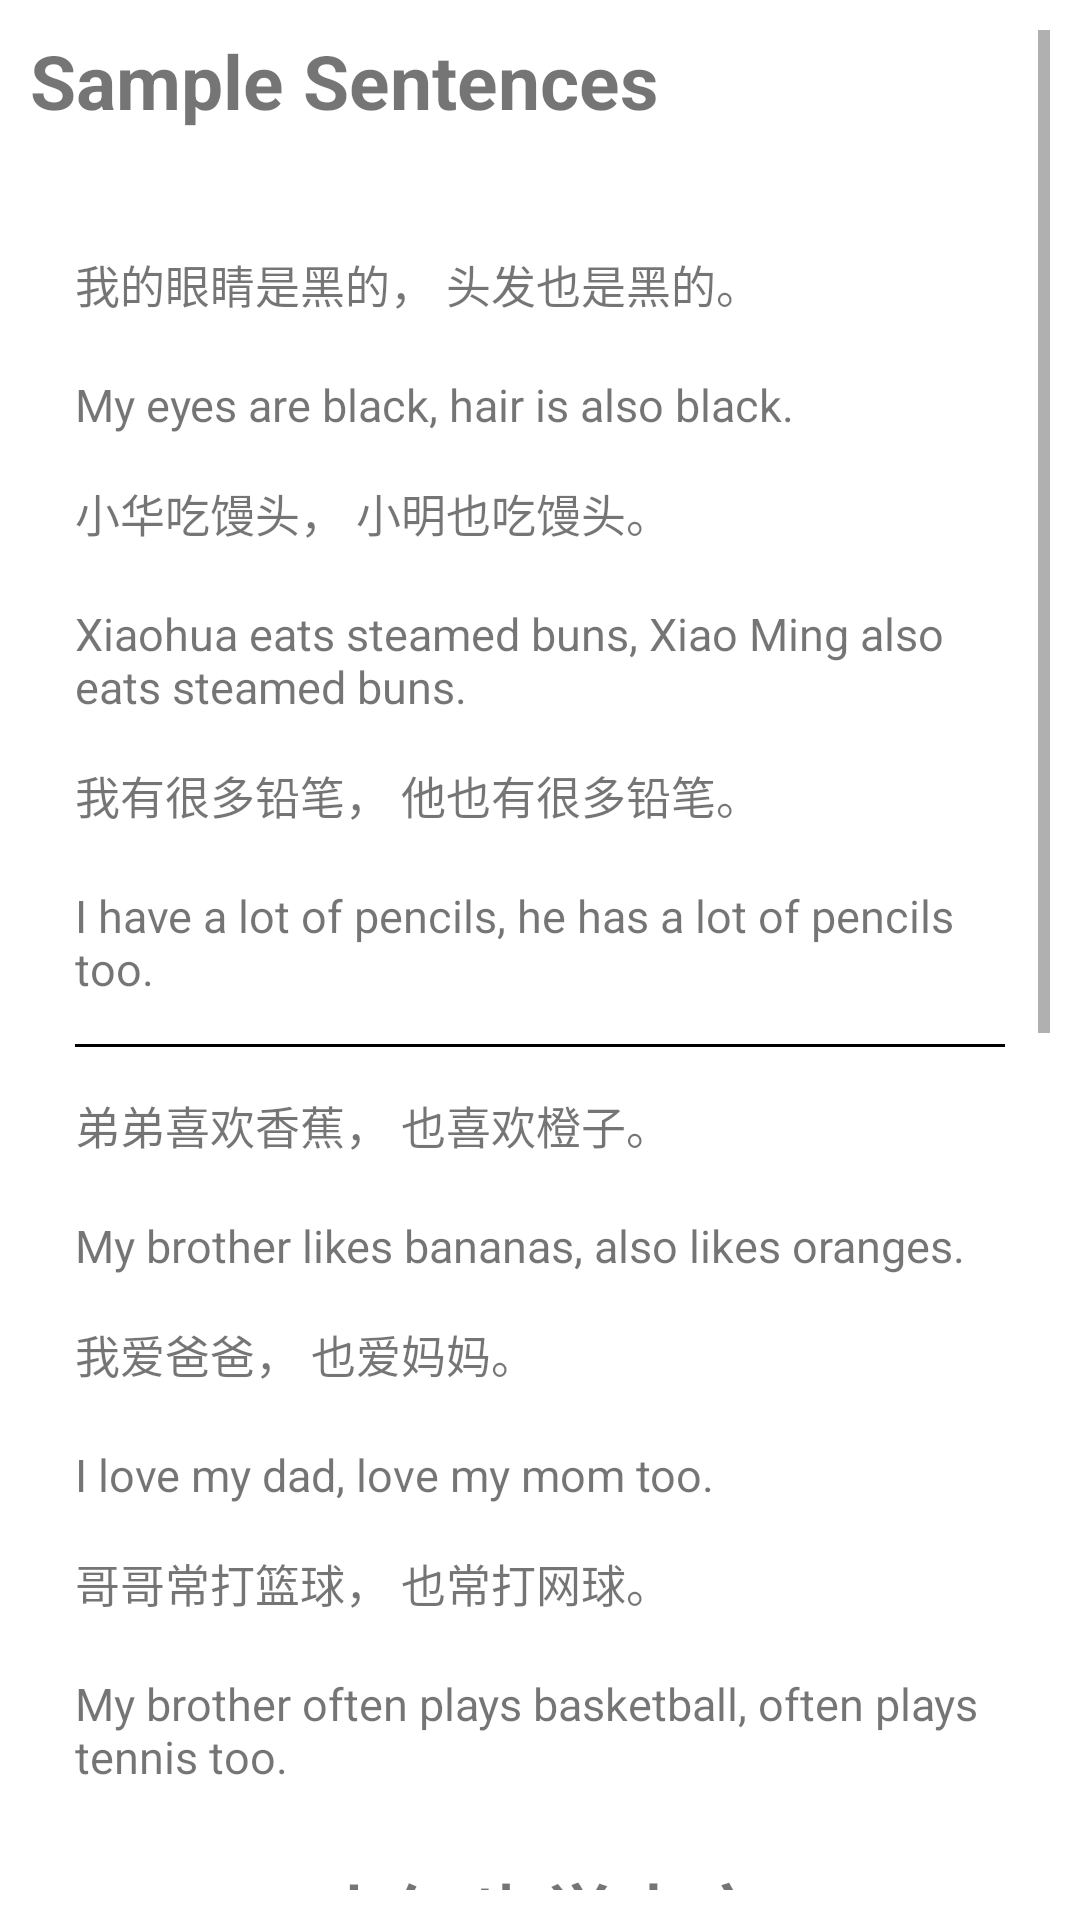

Android layout source for this screen:
<!-- AndroidManifest.xml: application theme Theme.Hanyu2 -->
<!-- res/layout/fragment_reading12.xml -->
<?xml version="1.0" encoding="utf-8"?>
<ScrollView xmlns:android="http://schemas.android.com/apk/res/android"
    android:layout_width="match_parent"
    android:layout_height="match_parent"
    android:padding="10dp"
    android:background="@color/white_and_black"
    xmlns:tools="http://schemas.android.com/tools"
    tools:context=".reading.Reading12Fragment">

    <LinearLayout
        android:layout_width="match_parent"
        android:layout_height="wrap_content"
        android:orientation="vertical">

        <TextView
            android:layout_width="match_parent"
            android:layout_height="wrap_content"
            android:layout_marginBottom="10dp"
            android:text="@string/sample_sentences"
            android:textSize="25sp"
            android:textStyle="bold" />

        <LinearLayout
            android:layout_width="match_parent"
            android:layout_height="wrap_content"
            android:background="@drawable/general_background"
            android:orientation="vertical"
            android:padding="15dp">

            <TextView
                android:layout_marginTop="15dp"
                android:layout_width="match_parent"
                android:layout_height="wrap_content"
                android:text="我的眼睛是黑的， 头发也是黑的。"
                android:textSize="15sp" />

            <TextView
                android:id="@+id/pinyin_s1"
                android:layout_width="match_parent"
                android:layout_height="wrap_content" />

            <TextView
                android:layout_width="match_parent"
                android:layout_height="wrap_content"
                android:text="@string/l12s1"
                android:textSize="15sp" />

            <TextView
                android:layout_marginTop="15dp"
                android:layout_width="match_parent"
                android:layout_height="wrap_content"
                android:text="小华吃馒头， 小明也吃馒头。"
                android:textSize="15sp" />

            <TextView
                android:id="@+id/pinyin_s2"
                android:layout_width="match_parent"
                android:layout_height="wrap_content" />

            <TextView
                android:layout_width="match_parent"
                android:layout_height="wrap_content"
                android:text="@string/l12s2"
                android:textSize="15sp" />

            <TextView
                android:layout_marginTop="15dp"
                android:layout_width="match_parent"
                android:layout_height="wrap_content"
                android:text="我有很多铅笔， 他也有很多铅笔。"
                android:textSize="15sp" />

            <TextView
                android:id="@+id/pinyin_s3"
                android:layout_width="match_parent"
                android:layout_height="wrap_content" />

            <TextView
                android:layout_width="match_parent"
                android:layout_height="wrap_content"
                android:text="@string/l12s3"
                android:textSize="15sp" />

            <View
                android:layout_width="wrap_content"
                android:layout_height="1dp"
                android:layout_marginVertical="15dp"
                android:background="@color/black_and_white" />

            <TextView
                android:layout_width="match_parent"
                android:layout_height="wrap_content"
                android:text="弟弟喜欢香蕉， 也喜欢橙子。"
                android:textSize="15sp" />

            <TextView
                android:id="@+id/pinyin_s4"
                android:layout_width="match_parent"
                android:layout_height="wrap_content" />

            <TextView
                android:layout_width="match_parent"
                android:layout_height="wrap_content"
                android:text="@string/l12s4"
                android:textSize="15sp" />

            <TextView
                android:layout_marginTop="15dp"
                android:layout_width="match_parent"
                android:layout_height="wrap_content"
                android:text="我爱爸爸， 也爱妈妈。"
                android:textSize="15sp" />

            <TextView
                android:id="@+id/pinyin_s5"
                android:layout_width="match_parent"
                android:layout_height="wrap_content" />

            <TextView
                android:layout_width="match_parent"
                android:layout_height="wrap_content"
                android:text="@string/l12s5"
                android:textSize="15sp" />

            <TextView
                android:layout_marginTop="15dp"
                android:layout_width="match_parent"
                android:layout_height="wrap_content"
                android:text="哥哥常打篮球， 也常打网球。"
                android:textSize="15sp" />

            <TextView
                android:id="@+id/pinyin_s6"
                android:layout_width="match_parent"
                android:layout_height="wrap_content" />

            <TextView
                android:layout_width="match_parent"
                android:layout_height="wrap_content"
                android:text="@string/l12s6"
                android:textSize="15sp" />

        </LinearLayout>

        <LinearLayout
            android:layout_width="match_parent"
            android:layout_height="wrap_content"
            android:orientation="vertical">

            <TextView
                android:layout_width="match_parent"
                android:layout_height="wrap_content"
                android:layout_marginTop="10dp"
                android:gravity="center"
                android:text="小红也学中文"
                android:textSize="25sp"
                android:textStyle="bold" />

            <Button
                android:id="@+id/listen"
                android:layout_width="wrap_content"
                android:layout_height="wrap_content"
                android:layout_marginBottom="5dp"
                android:backgroundTint="@color/yellow_and_blue"
                android:text="@string/listen"
                android:textColor="@color/on_primary" />

            <TextView
                android:layout_width="match_parent"
                android:layout_height="wrap_content"
                android:background="@drawable/general_background"
                android:padding="15dp"
                android:text="          小红是小华的同学， 也是小华的好朋友。 小华学中文， 小红也学中文。 他们的爱好也一样， 小华喜欢动画片， 小红也喜欢。 周末他们常常看动画片。"
                android:textSize="20sp" />

            <TextView
                android:id="@+id/pinyin_heading"
                android:layout_width="match_parent"
                android:layout_height="wrap_content"
                android:gravity="center"
                android:textSize="25sp" />

            <TextView
                android:id="@+id/pinyin_passage"
                android:layout_width="match_parent"
                android:layout_height="wrap_content"
                android:padding="15dp"
                android:textSize="20sp" />

            <TextView
                android:layout_width="match_parent"
                android:layout_height="wrap_content"
                android:gravity="center"
                android:text="@string/l12heading"
                android:textSize="23sp"
                android:textStyle="bold" />

            <TextView
                android:layout_width="match_parent"
                android:layout_height="wrap_content"
                android:background="@drawable/general_background"
                android:padding="15dp"
                android:text="@string/l12passage"
                android:textSize="18sp" />

        </LinearLayout>

    </LinearLayout>

</ScrollView>
<!-- resources referenced by this layout -->
<resources>
  <color name="black_and_white">#000000</color>
  <color name="on_primary">#FFFFFF</color>
  <color name="white_and_black">#FFFFFF</color>
  <color name="yellow_and_blue">#e27246</color>
  <string name="l12heading">Xiaohong Also Learn Chinese</string>
  <string name="l12passage">Xiaohong is Xiaohua\'s classmate and also Xiaohua\'s good friend. Xiaohua learns Chinese, and Xiaohong also learns Chinese. Their hobbies are the same, Xiaohua likes cartoons, and Xiaohong also likes it. They often watch cartoons on weekends.</string>
  <string name="l12s1">My eyes are black, hair is also black.</string>
  <string name="l12s2">Xiaohua eats steamed buns, Xiao Ming also eats steamed buns.</string>
  <string name="l12s3">I have a lot of pencils, he has a lot of pencils too.</string>
  <string name="l12s4">My brother likes bananas, also likes oranges.</string>
  <string name="l12s5">I love my dad, love my mom too.</string>
  <string name="l12s6">My brother often plays basketball, often plays tennis too.</string>
  <string name="listen">Listen</string>
  <string name="sample_sentences">Sample Sentences</string>
  <style name="Theme.Hanyu2" parent="Theme.MaterialComponents.DayNight.DarkActionBar">
          
          <item name="colorPrimary">@color/primary</item>
          <item name="colorPrimaryVariant">@color/primary_varient</item>
          <item name="colorOnPrimary">@color/on_primary</item>
          
  
          
          <item name="android:statusBarColor" tools:targetApi="l">@color/primary</item>
          
      </style>
  <color name="primary">#e27246</color>
  <color name="primary_varient">#ab441b</color>
</resources>
